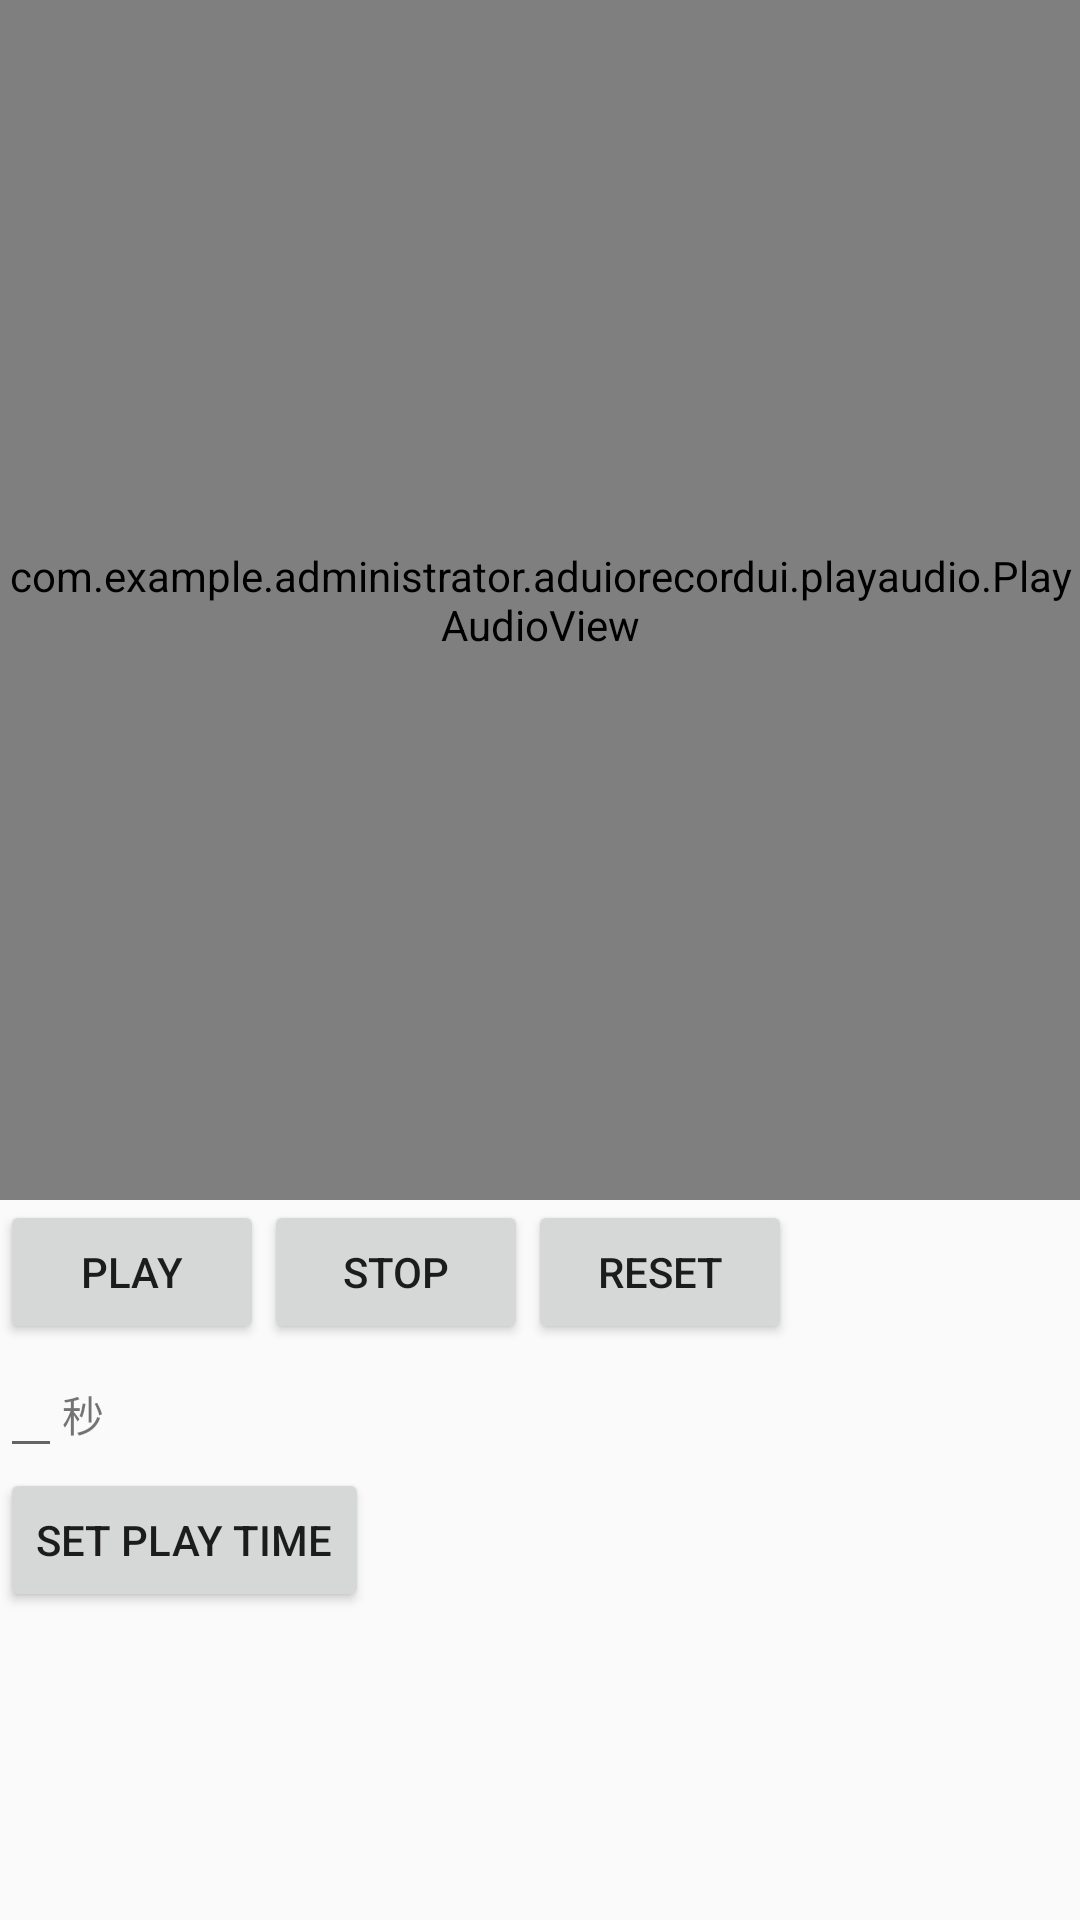

Produce the Android XML layout that renders to this screen, including the resource entries it uses.
<!-- AndroidManifest.xml: application theme AppTheme.NoActionBar -->
<!-- res/layout/activity_play_audio.xml -->
<?xml version="1.0" encoding="utf-8"?>
<ScrollView xmlns:android="http://schemas.android.com/apk/res/android"
    xmlns:app="http://schemas.android.com/apk/res-auto"
    xmlns:tools="http://schemas.android.com/tools"
    android:layout_width="match_parent"
    android:layout_height="match_parent"
    >
    <android.support.v7.widget.LinearLayoutCompat xmlns:android="http://schemas.android.com/apk/res/android"
        xmlns:app="http://schemas.android.com/apk/res-auto"
        xmlns:tools="http://schemas.android.com/tools"
        android:layout_width="match_parent"
        android:layout_height="match_parent"
        android:orientation="vertical"
        tools:ignore="ScrollViewSize">

        <LinearLayout
            android:layout_width="match_parent"
            android:layout_height="400dp"
            android:orientation="vertical">

            <com.example.administrator.aduiorecordui.playaudio.PlayAudioView
                android:id="@+id/play_audio_view"
                android:layout_width="match_parent"
                android:layout_height="match_parent"
                app:p_audioSourceFrequency="10"
                app:p_rectMarginTop="1dp" />


        </LinearLayout>


        <android.support.v7.widget.LinearLayoutCompat
            android:layout_width="match_parent"
            android:layout_height="wrap_content"
            android:orientation="horizontal">

            <Button
                android:id="@+id/play"
                android:layout_width="wrap_content"
                android:layout_height="wrap_content"
                android:text="play"
                tools:ignore="HardcodedText" />

            <Button
                android:id="@+id/stop"
                android:layout_width="wrap_content"
                android:layout_height="wrap_content"
                android:text="stop"
                tools:ignore="HardcodedText" />

            <Button
                android:id="@+id/reset"
                android:layout_width="wrap_content"
                android:layout_height="wrap_content"
                android:text="reset"
                tools:ignore="HardcodedText" />

        </android.support.v7.widget.LinearLayoutCompat>


        <android.support.v7.widget.LinearLayoutCompat
            android:layout_width="match_parent"
            android:layout_height="wrap_content"
            android:orientation="horizontal">

            <EditText
                android:id="@+id/edit_text"
                android:layout_width="wrap_content"
                android:layout_height="wrap_content"
                android:inputType="number"
                tools:ignore="TextFields" />

            <TextView
                android:layout_width="wrap_content"
                android:layout_height="wrap_content"
                android:text="秒"
                tools:ignore="HardcodedText" />
        </android.support.v7.widget.LinearLayoutCompat>


        <Button
            android:id="@+id/play_middle"
            android:layout_width="wrap_content"
            android:layout_height="wrap_content"
            android:text="set play time"
            tools:ignore="HardcodedText" />

    </android.support.v7.widget.LinearLayoutCompat>



</ScrollView>
<!-- resources referenced by this layout -->
<resources>
  <style name="AppTheme.NoActionBar" parent="AppTheme">
          <item name="windowNoTitle">true</item>
          <item name="windowActionBar">false</item>
          <item name="android:windowContentOverlay">@null</item>
          <item name="android:screenOrientation">portrait</item>
      </style>
  <style name="AppTheme" parent="Theme.AppCompat.Light.DarkActionBar">
          
          <item name="colorPrimary">@color/colorPrimary</item>
          <item name="colorPrimaryDark">@color/colorPrimaryDark</item>
          <item name="colorAccent">@color/colorAccent</item>
      </style>
  <color name="colorPrimary">#3F51B5</color>
  <color name="colorPrimaryDark">#303F9F</color>
  <color name="colorAccent">#FF4081</color>
</resources>
